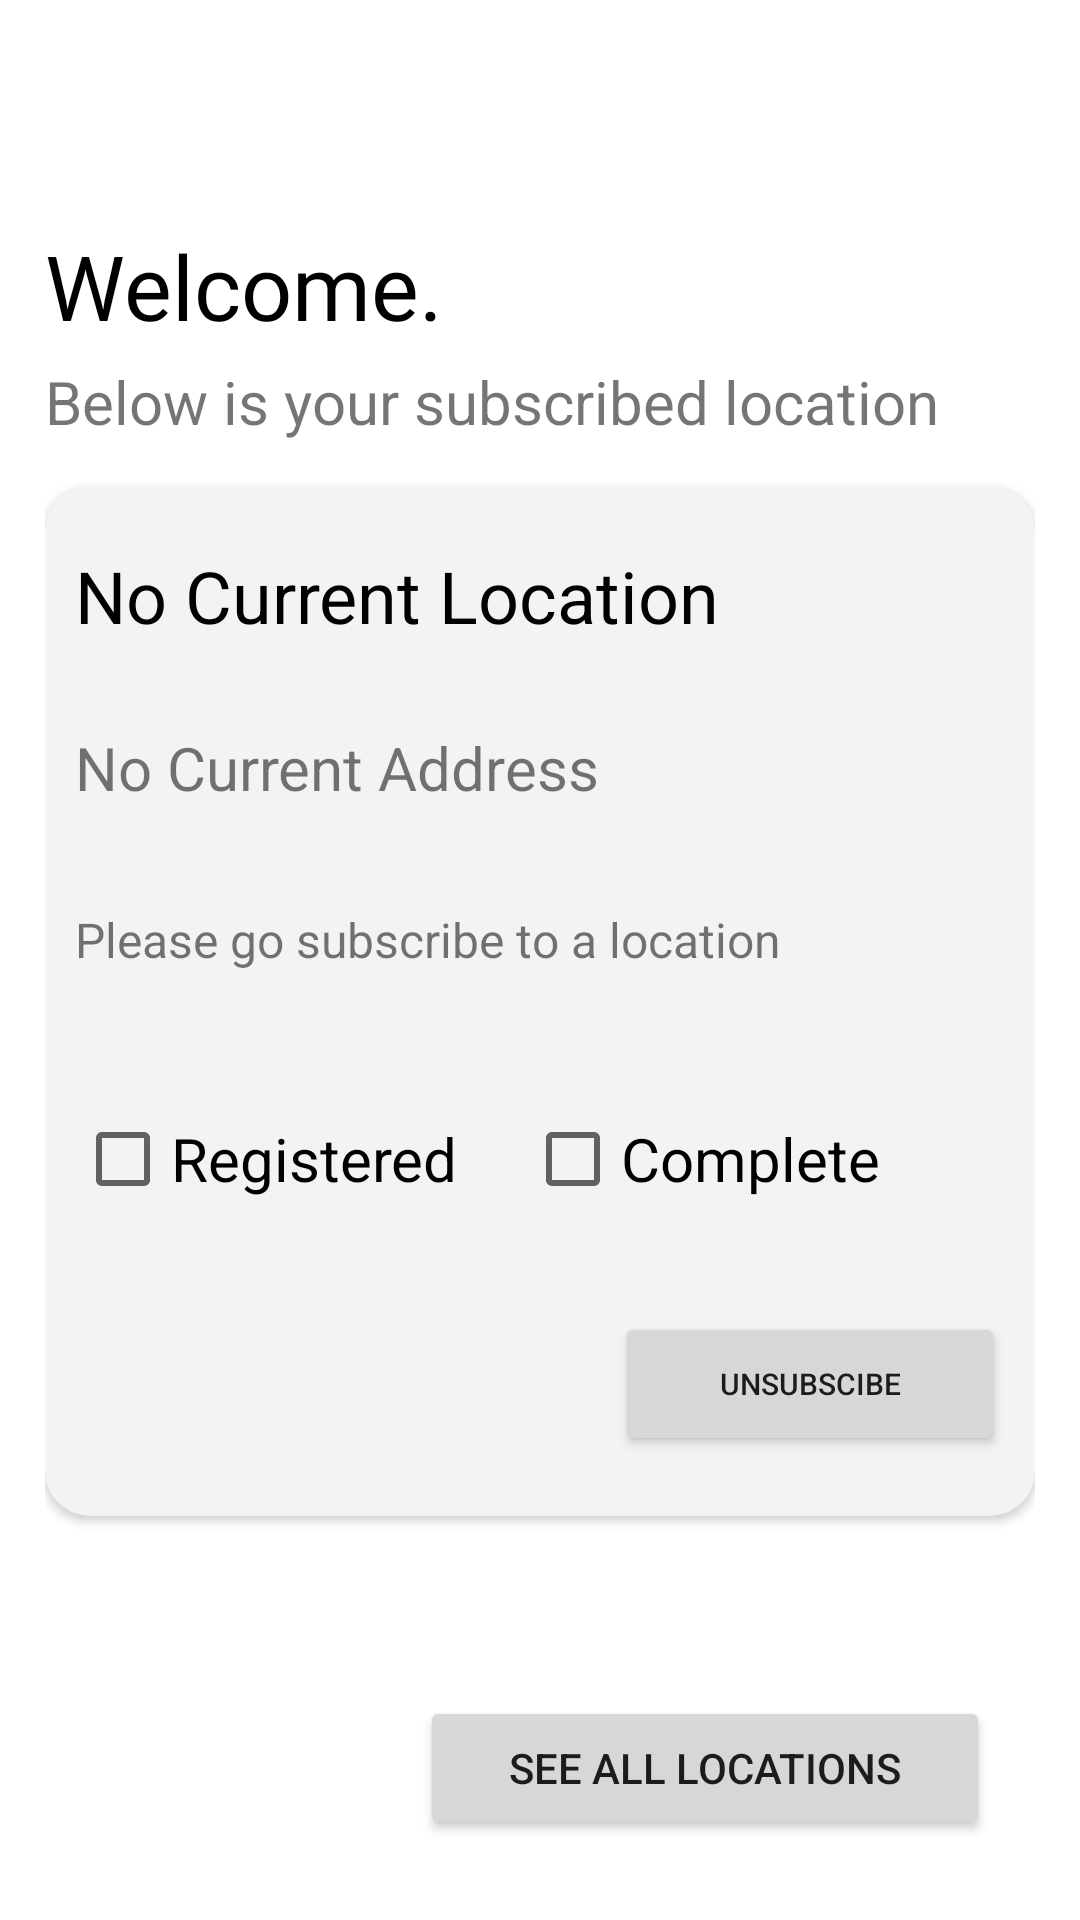

Here is an Android app screen rendered from its layout file. Give the layout XML and the strings, colors and styles it references.
<!-- AndroidManifest.xml: application theme Theme.CheckIn -->
<!-- res/layout/activity_user_landing.xml -->
<?xml version="1.0" encoding="utf-8"?>
<androidx.constraintlayout.widget.ConstraintLayout xmlns:android="http://schemas.android.com/apk/res/android"
    xmlns:app="http://schemas.android.com/apk/res-auto"
    xmlns:tools="http://schemas.android.com/tools"
    android:layout_width="match_parent"
    android:layout_height="match_parent"
    android:paddingLeft="15dp"
    android:paddingRight="15dp"
    tools:context=".ui.UserLanding">

    <ImageView
        android:id="@+id/user_landing_icon"
        android:layout_width="50dp"
        android:layout_height="50dp"
        android:layout_marginTop="10dp"
        app:layout_constraintEnd_toEndOf="parent"
        app:layout_constraintStart_toStartOf="parent"
        app:layout_constraintTop_toTopOf="parent"
        app:srcCompat="@drawable/globe_logo" />

    <TextView
        android:id="@+id/user_landing_welcome_text"
        android:layout_width="wrap_content"
        android:layout_height="wrap_content"
        android:text="Welcome."
        android:textColor="@color/black"
        android:textSize="30sp"
        android:fontFamily="@font/cognizant_sans"
        android:layout_marginTop="15dp"
        app:layout_constraintStart_toStartOf="parent"
        app:layout_constraintTop_toBottomOf="@+id/user_landing_icon" />

    <TextView
        android:id="@+id/user_landing_pending"
        android:layout_width="wrap_content"
        android:layout_height="wrap_content"
        android:text="Below is your subscribed location"
        android:textSize="20sp"
        android:layout_marginTop="5dp"
        android:layout_marginBottom="15dp"
        app:layout_constraintStart_toStartOf="parent"
        app:layout_constraintTop_toBottomOf="@+id/user_landing_welcome_text" />

    <Button
        android:id="@+id/user_landing_button_seeAll"
        android:layout_width="190dp"
        android:layout_height="wrap_content"
        android:text="See All Locations"
        android:layout_marginTop="60dp"
        android:layout_marginRight="15dp"
        app:layout_constraintEnd_toEndOf="parent"
        app:layout_constraintTop_toBottomOf="@+id/cardView" />

    <androidx.cardview.widget.CardView
        android:id="@+id/cardView"
        android:layout_width="match_parent"
        android:layout_height="wrap_content"
        android:layout_marginTop="15dp"
        app:cardCornerRadius="15dp"
        app:cardBackgroundColor="#f3f3f3"
        app:layout_constraintStart_toStartOf="parent"
        app:layout_constraintTop_toBottomOf="@+id/user_landing_pending">

        <TextView
            android:id="@+id/user_landing_title_tv"
            android:layout_width="wrap_content"
            android:layout_height="wrap_content"
            android:textColor="@color/black"
            android:text="No Current Location"
            android:textSize="24sp"
            android:layout_marginTop="20dp"
            android:layout_marginLeft="10dp"/>

        <TextView
            android:id="@+id/user_landing_address_tv"
            android:layout_width="wrap_content"
            android:layout_height="wrap_content"
            android:layout_marginTop="80dp"
            android:layout_marginLeft="10dp"
            android:text="No Current Address"
            android:textSize="20sp" />

        <CheckBox
            android:id="@+id/user_landing_is_complete"
            android:layout_width="wrap_content"
            android:layout_height="wrap_content"
            android:layout_gravity="left"
            android:layout_marginTop="200dp"
            android:layout_marginLeft="160dp"
            android:text="Complete"
            android:clickable="false"
            android:textSize="20sp" />

        <CheckBox
            android:id="@+id/user_landing_isRegistered"
            android:layout_width="wrap_content"
            android:layout_height="wrap_content"
            android:layout_gravity="left"
            android:layout_marginLeft="10dp"
            android:layout_marginTop="200dp"
            android:text="Registered"
            android:clickable="false"
            android:textSize="20sp" />

        <TextView
            android:id="@+id/user_landing_desc_tv"
            android:layout_width="wrap_content"
            android:layout_height="wrap_content"
            android:layout_marginTop="140dp"
            android:textSize="16sp"
            android:layout_marginLeft="10dp"
            android:text="Please go subscribe to a location" />

        <Button
            android:id="@+id/user_landing_button_unsubscribe"
            android:layout_width="130dp"
            android:layout_height="wrap_content"
            android:layout_marginTop="275dp"
            android:layout_marginBottom="20dp"
            android:layout_gravity="right"
            android:layout_marginRight="10dp"
            android:textSize="10sp"
            android:text="Unsubscibe" />

        <Button
            android:id="@+id/user_landing_button_form"
            android:layout_width="130dp"
            android:layout_height="wrap_content"
            android:layout_marginTop="275dp"
            android:layout_marginBottom="20dp"
            android:layout_gravity="right"
            android:layout_marginRight="150dp"
            android:clickable="false"
            android:visibility="invisible"
            android:textSize="10sp"
            android:text="Form" />



    </androidx.cardview.widget.CardView>

</androidx.constraintlayout.widget.ConstraintLayout>
<!-- resources referenced by this layout -->
<resources>
  <color name="black">#FF000000</color>
  <style name="Theme.CheckIn" parent="Theme.MaterialComponents.DayNight.DarkActionBar">
          
          <item name="colorPrimary">@color/black</item>
          <item name="colorPrimaryVariant">@color/black</item>
          <item name="colorOnPrimary">@color/white</item>
          
          <item name="colorSecondary">@color/white</item>
          <item name="colorSecondaryVariant">@color/white</item>
          <item name="colorOnSecondary">@color/black</item>
          
          <item name="android:statusBarColor" tools:targetApi="l">@color/cardview_light_background</item>
          
          <item name="actionBarStyle">@style/AppTheme.MyActionBar</item>
          <item name="actionBarTheme">@style/AppTheme.AppBarOverlay</item>
  
      </style>
  <color name="white">#FFFFFFFF</color>
  <style name="AppTheme.MyActionBar" parent="Theme.MaterialComponents.DayNight.DarkActionBar">
          <item name="android:background">#2aa4cd</item>
          <item name="android:textColor">@color/black</item>
      </style>
  <style name="AppTheme.AppBarOverlay" parent="ThemeOverlay.AppCompat.Dark.ActionBar">
          <item name="android:textColorPrimary">@color/black</item>
          <item name="titleTextColor">@color/black</item>
          <item name="statusBarBackground">@color/black</item>
      </style>
</resources>
